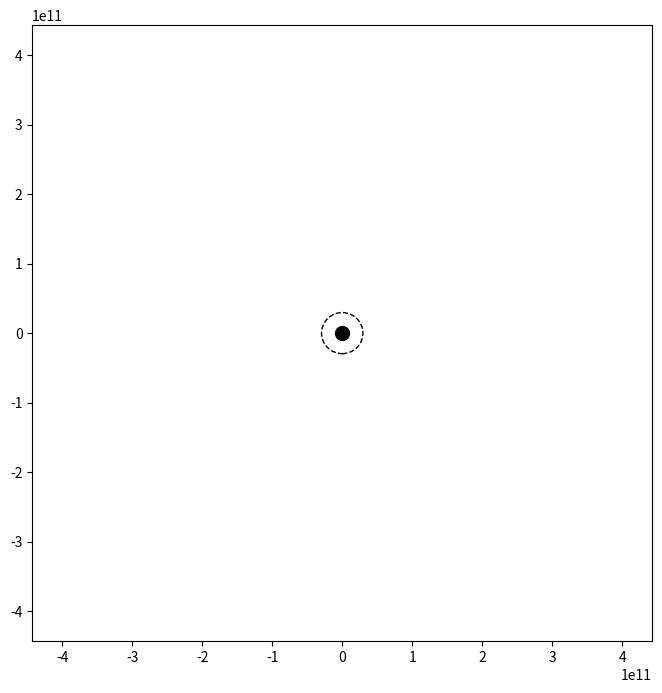

Write the Python code that produced this figure.
import math
import numpy as np
import matplotlib.pyplot as plt
import matplotlib.animation as animation

# define constants
solar_mass = 1.98892e30 # one solar mass [kg]
c = 2.99792458e8 # speed of light [m/s]
G = 6.67408e-11 # gravitational constant [m^3 kg^-1 s^-2]
dt = 10 # time step (s)
num_steps = 10000 # number of sim time steps

# define variables
m_bh = 10e6 * solar_mass # mass of black hole [kg]
m_star = 10 * solar_mass # mass of red giant star [kg]
r_bh = 2 * G * m_bh / c**2 # schwarzschild radius of black hole [m]

# define initial conditions of star
x1, y1 = r_bh*5, r_bh*5
v_x1, v_y1 = -3e7, 3e7

# define function for force of grav on star in x and y directions
def f_grav(m1, m2, x, y):
    r = math.sqrt(x**2 + y**2)
    if r == 0: return 0, 0
    f = -1 * G * m1 * m2 / r**2
    fx = f * (x / r) 
    fy = f * (y / r)
    return fx, fy

# define function for force of grav on star -- paczyński–wiita
def f_grav_pw(m1, m2, x, y):
    # phi = - G * M / (r - r_bh)
    # f = -dphi/dr
    r = math.sqrt(x**2 + y**2)
    if r <= r_bh: return 0, 0
    f = -1 * G * m1 * m2 / (r - r_bh)**2
    fx = f * (x / r) 
    fy = f * (y / r)
    return fx, fy

# define plot
fig, ax = plt.subplots(figsize=(8, 8))
ax.set_xlim(-r_bh*15, r_bh*15)
ax.set_ylim(-r_bh*15, r_bh*15)

# plot star, black hole, and event horizon
star1, = ax.plot([], [], 'o', markersize=3)
ax.plot(0, 0, 'o', color='black', markersize=10)
ax.add_patch(plt.Circle((0, 0), r_bh, color='black', fill=False, linestyle='dashed'))

# add star trail lines
# trail1, = ax.plot([], [], '-', color='orange', linewidth=1)
# trail_x1, trail_y1 = [], []

# initialize plot
def init():
    star1.set_data([], [])
    return star1, 

# update plot across time steps
def update(frame):
    global x1, y1, v_x1, v_y1

    # rk4 method
    def rk4(x, y, v_x, v_y):
        # calc acceleration from grav in x and y directions
        def accel(x, y):
            f_x, f_y = f_grav_pw(m_bh, m_star, x, y)
            a_x = f_x / m_star
            a_y = f_y / m_star
            return a_x, a_y

        # k1
        a_x1, a_y1 = accel(x, y)
        k1_vx = a_x1 * dt
        k1_vy = a_y1 * dt
        k1_x = v_x * dt
        k1_y = v_y * dt

        # k2
        a_x2, a_y2 = accel(x + 0.5 * k1_x, y + 0.5 * k1_y)
        k2_vx = a_x2 * dt
        k2_vy = a_y2 * dt
        k2_x = (v_x + 0.5 * k1_vx) * dt
        k2_y = (v_y + 0.5 * k1_vy) * dt

        # k3
        a_x3, a_y3 = accel(x + 0.5 * k2_x, y + 0.5 * k2_y)
        k3_vx = a_x3 * dt
        k3_vy = a_y3 * dt
        k3_x = (v_x + 0.5 * k2_vx) * dt
        k3_y = (v_y + 0.5 * k2_vy) * dt

        # k4
        a_x4, a_y4 = accel(x + k3_x, y + k3_y)
        k4_vx = a_x4 * dt
        k4_vy = a_y4 * dt
        k4_x = (v_x + k3_vx) * dt
        k4_y = (v_y + k3_vy) * dt

        # combine k1, k2, k3, k4
        x += (k1_x + 2*k2_x + 2*k3_x + k4_x) / 6
        y += (k1_y + 2*k2_y + 2*k3_y + k4_y) / 6
        v_x += (k1_vx + 2*k2_vx + 2*k3_vx + k4_vx) / 6
        v_y += (k1_vy + 2*k2_vy + 2*k3_vy + k4_vy) / 6

        return x, y, v_x, v_y
    
    x1, y1, v_x1, v_y1 = rk4(x1, y1, v_x1, v_y1)

    # in the case star falls into event horizon
    if math.sqrt(x1**2 + y1**2) <= r_bh: 
        x1, y1 = 0, 0
        v_x1, v_y1 = 0, 0

    # trail_x1.append(x1)
    # trail_y1.append(y1)
    # trail1.set_data(trail_x1, trail_y1)

    speed = math.sqrt(v_x1**2 + v_y1**2)
    speed_norm = min(speed / 1e8, 1.0) 
    star_color = (speed_norm, 0.2, 1.0 - speed_norm)
    star1.set_color(star_color)
    star1.set_data([x1], [y1])

    return star1, # trail1

# plot animation
ani = animation.FuncAnimation(fig, update, frames=500, init_func=init, blit=True, interval=10)
plt.show()